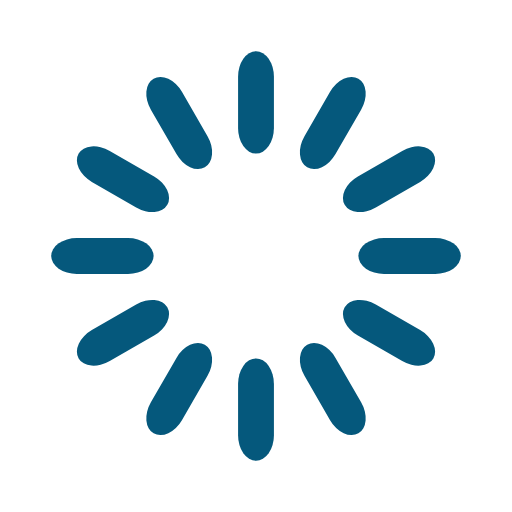
t = 0.00 s
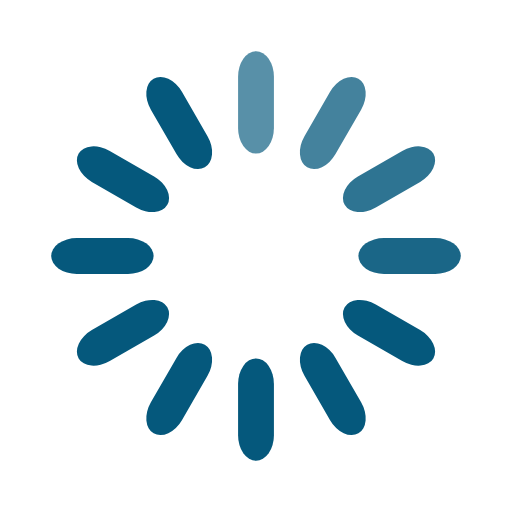
t = 0.33 s
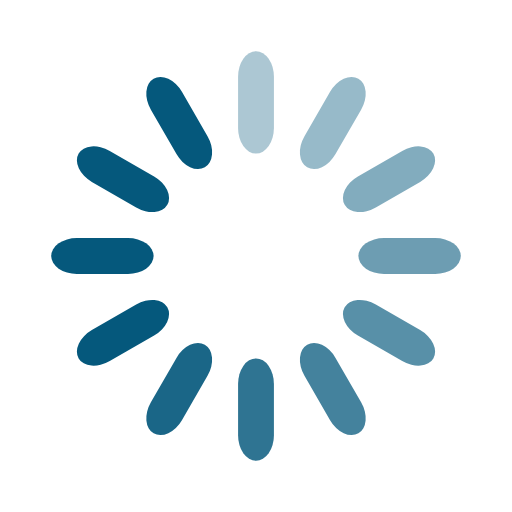
t = 0.67 s
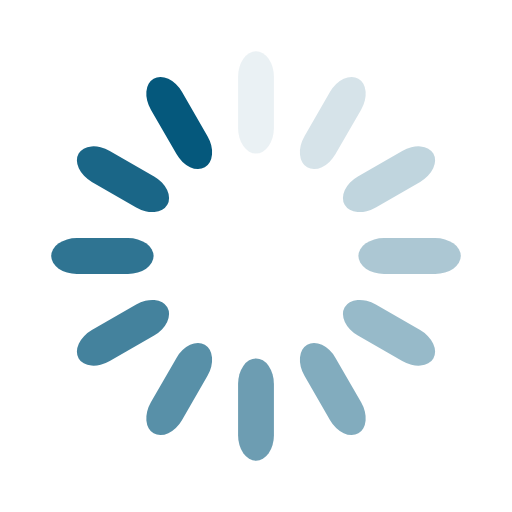
t = 0.92 s
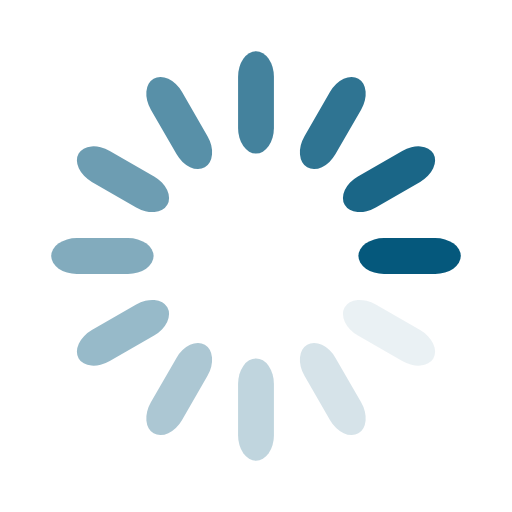
t = 1.25 s
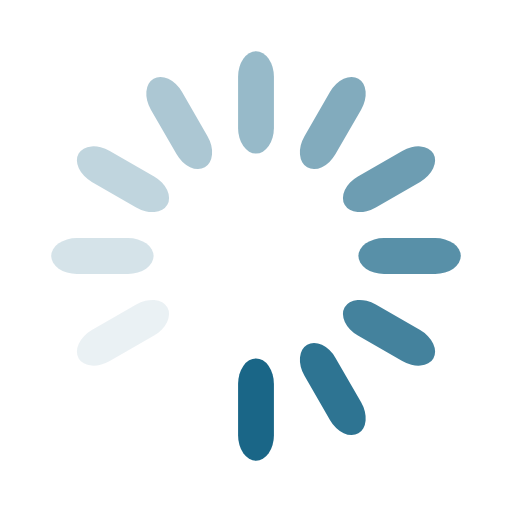
t = 1.58 s

The animated SVG that drew these frames (rendered in a browser with its animation timeline set to each time). Animation: 12 SMIL elements (animate=12); one cycle of 1.92 s, repeats indefinitely.

<svg width='58px' height='58px' xmlns="http://www.w3.org/2000/svg" viewBox="0 0 100 100" preserveAspectRatio="xMidYMid" class="uil-default"><rect x="0" y="0" width="100" height="100" fill="none" class="bk"></rect><rect  x='46.5' y='40' width='7' height='20' rx='5' ry='5' fill='#05587c' transform='rotate(0 50 50) translate(0 -30)'>  <animate attributeName='opacity' from='1' to='0' dur='1s' begin='0s' repeatCount='indefinite'/></rect><rect  x='46.5' y='40' width='7' height='20' rx='5' ry='5' fill='#05587c' transform='rotate(30 50 50) translate(0 -30)'>  <animate attributeName='opacity' from='1' to='0' dur='1s' begin='0.08333333333333333s' repeatCount='indefinite'/></rect><rect  x='46.5' y='40' width='7' height='20' rx='5' ry='5' fill='#05587c' transform='rotate(60 50 50) translate(0 -30)'>  <animate attributeName='opacity' from='1' to='0' dur='1s' begin='0.16666666666666666s' repeatCount='indefinite'/></rect><rect  x='46.5' y='40' width='7' height='20' rx='5' ry='5' fill='#05587c' transform='rotate(90 50 50) translate(0 -30)'>  <animate attributeName='opacity' from='1' to='0' dur='1s' begin='0.25s' repeatCount='indefinite'/></rect><rect  x='46.5' y='40' width='7' height='20' rx='5' ry='5' fill='#05587c' transform='rotate(120 50 50) translate(0 -30)'>  <animate attributeName='opacity' from='1' to='0' dur='1s' begin='0.3333333333333333s' repeatCount='indefinite'/></rect><rect  x='46.5' y='40' width='7' height='20' rx='5' ry='5' fill='#05587c' transform='rotate(150 50 50) translate(0 -30)'>  <animate attributeName='opacity' from='1' to='0' dur='1s' begin='0.4166666666666667s' repeatCount='indefinite'/></rect><rect  x='46.5' y='40' width='7' height='20' rx='5' ry='5' fill='#05587c' transform='rotate(180 50 50) translate(0 -30)'>  <animate attributeName='opacity' from='1' to='0' dur='1s' begin='0.5s' repeatCount='indefinite'/></rect><rect  x='46.5' y='40' width='7' height='20' rx='5' ry='5' fill='#05587c' transform='rotate(210 50 50) translate(0 -30)'>  <animate attributeName='opacity' from='1' to='0' dur='1s' begin='0.5833333333333334s' repeatCount='indefinite'/></rect><rect  x='46.5' y='40' width='7' height='20' rx='5' ry='5' fill='#05587c' transform='rotate(240 50 50) translate(0 -30)'>  <animate attributeName='opacity' from='1' to='0' dur='1s' begin='0.6666666666666666s' repeatCount='indefinite'/></rect><rect  x='46.5' y='40' width='7' height='20' rx='5' ry='5' fill='#05587c' transform='rotate(270 50 50) translate(0 -30)'>  <animate attributeName='opacity' from='1' to='0' dur='1s' begin='0.75s' repeatCount='indefinite'/></rect><rect  x='46.5' y='40' width='7' height='20' rx='5' ry='5' fill='#05587c' transform='rotate(300 50 50) translate(0 -30)'>  <animate attributeName='opacity' from='1' to='0' dur='1s' begin='0.8333333333333334s' repeatCount='indefinite'/></rect><rect  x='46.5' y='40' width='7' height='20' rx='5' ry='5' fill='#05587c' transform='rotate(330 50 50) translate(0 -30)'>  <animate attributeName='opacity' from='1' to='0' dur='1s' begin='0.9166666666666666s' repeatCount='indefinite'/></rect></svg>